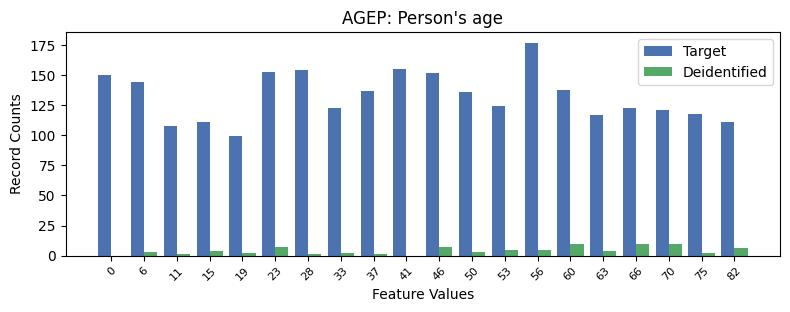

The file beside this chart, header and first rows:
, AGEP, count_target, count_deidentified
0, 13, 177, 5.0
1, 9, 155, 0.0
2, 6, 154, 1.0
3, 5, 153, 7.0
4, 10, 152, 7.0
5, 0, 150, 0.0
6, 1, 144, 3.0
7, 14, 138, 10.0
8, 8, 137, 1.0
9, 11, 136, 3.0
10, 12, 124, 5.0
11, 7, 123, 2.0
12, 16, 123, 10.0
13, 17, 121, 10.0
14, 18, 118, 2.0
15, 15, 117, 4.0
16, 3, 111, 4.0
17, 19, 111, 6.0
18, 2, 108, 1.0
19, 4, 99, 2.0
